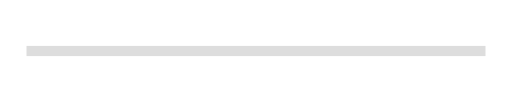
t = 0.00 s
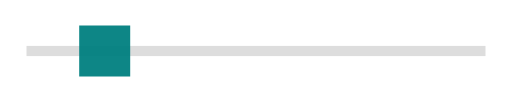
t = 0.25 s
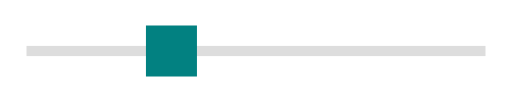
t = 0.38 s
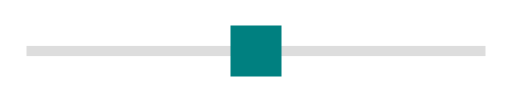
t = 0.50 s
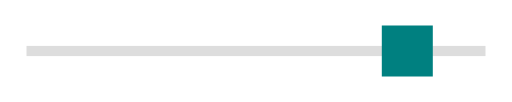
t = 0.75 s
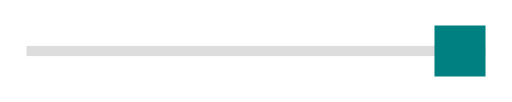
t = 1.00 s

The animated SVG that drew these frames (rendered in a browser with its animation timeline set to each time). Animation: 2 SMIL elements (animate=1,animateTransform=1); one cycle of 1.00 s.

<svg xmlns="http://www.w3.org/2000/svg" width="200" height="40" viewBox="0 0 200 40" version="1.1">
  <rect x="10" y="18" width="180" height="4" fill="#ddd"/>
  <rect x="10" y="10" width="20" height="20" fill="teal">
    <animateTransform attributeName="transform" from="0 0" to="160 0" additive="sum" calcMode="spline" keyTimes="0;1" keySplines="0.42 0 0.58 1" begin="0s" dur="1s" fill="freeze" type="translate"/>
    <animate attributeName="opacity" from="0" to="1" calcMode="spline" keyTimes="0;1" keySplines="0.2 0.9 0.3 1" begin="0s" dur="0.5s" fill="freeze"/>
  </rect>
</svg>
